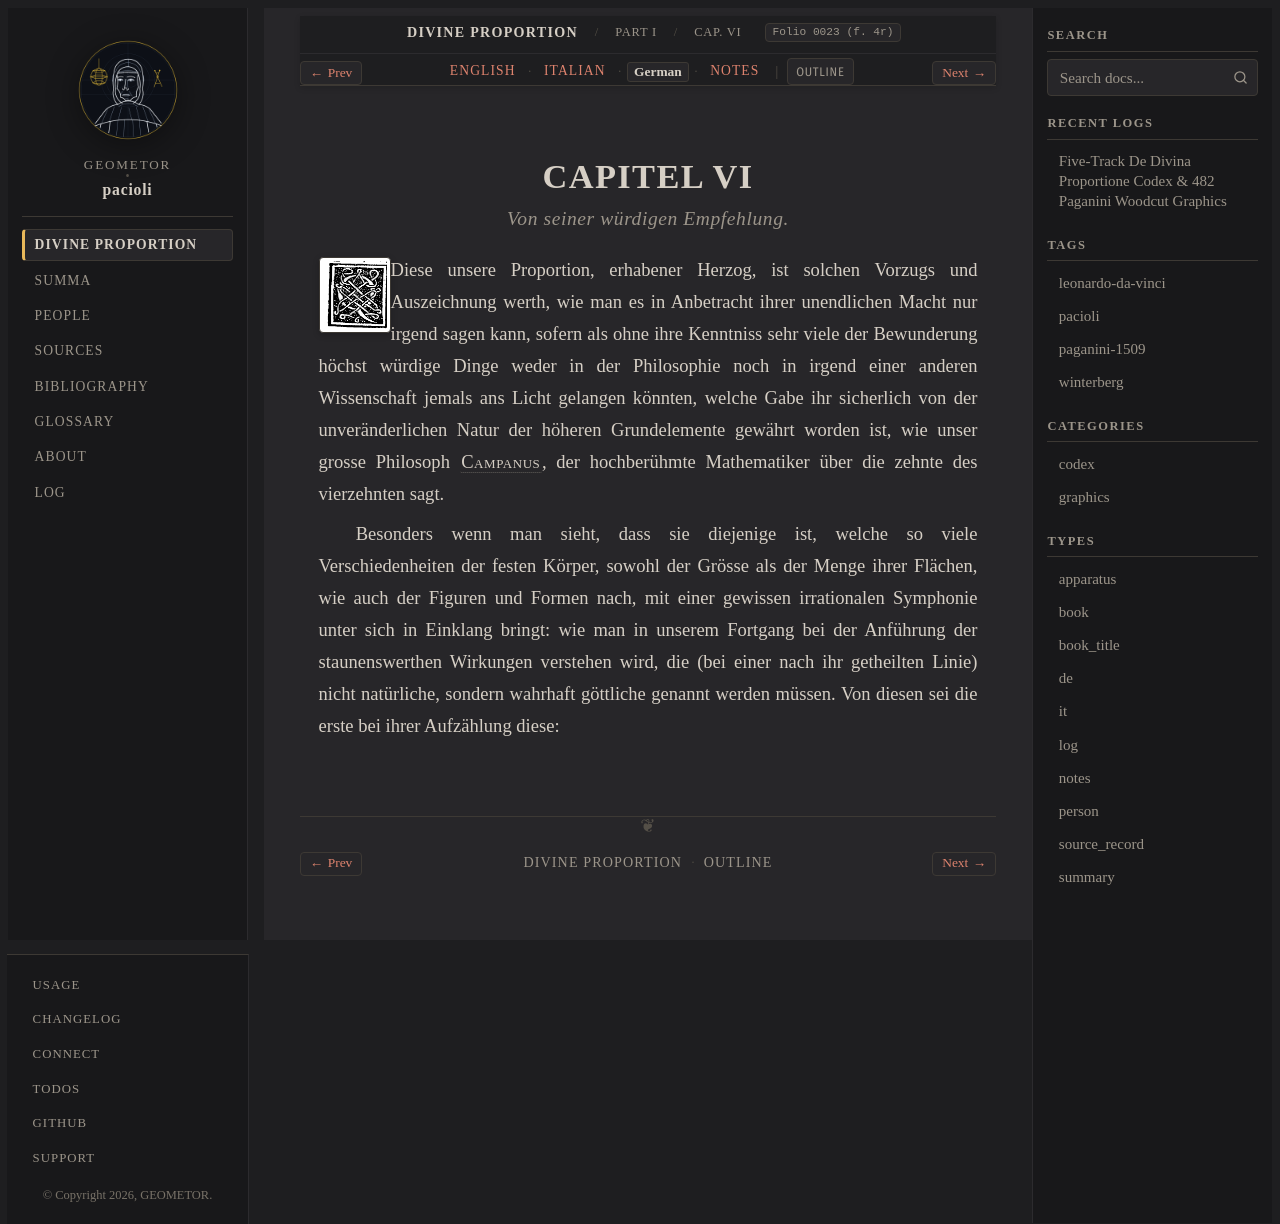

repository: geometor/pacioli · page: de_divina_proportione/compendio/cap_06/de.html · generator: sphinx

:type: de
:tracks: English: index | Italian: it | German: de | Notes: notes
:layout: book
:canonical_id: Cap. VI
:folio: 0023 (f. 4r)

.. _compendio-cap_06-de:

CAPITEL VI
==========

.. rubric:: Von seiner würdigen Empfehlung.

.. folio:: 0023 (f. 4r)
   :initial: 0023.c1.png

Diese unsere Proportion, erhabener Herzog, ist solchen Vorzugs und Auszeichnung werth, wie man es in Anbetracht ihrer unendlichen Macht nur irgend sagen kann, sofern als ohne ihre Kenntniss sehr viele der Bewunderung höchst würdige Dinge weder in der Philosophie noch in irgend einer anderen Wissenschaft jemals ans Licht gelangen könnten, welche Gabe ihr sicherlich von der unveränderlichen Natur der höheren Grundelemente gewährt worden ist, wie unser grosse Philosoph :person:`Campanus <campanus>`, der hochberühmte Mathematiker über die zehnte des vierzehnten sagt.

Besonders wenn man sieht, dass sie diejenige ist, welche so viele Verschiedenheiten der festen Körper, sowohl der Grösse als der Menge ihrer Flächen, wie auch der Figuren und Formen nach, mit einer gewissen irrationalen Symphonie unter sich in Einklang bringt: wie man in unserem Fortgang bei der Anführung der staunenswerthen Wirkungen verstehen wird, die (bei einer nach ihr getheilten Linie) nicht natürliche, sondern wahrhaft göttliche genannt werden müssen. Von diesen sei die erste bei ihrer Aufzählung diese:
